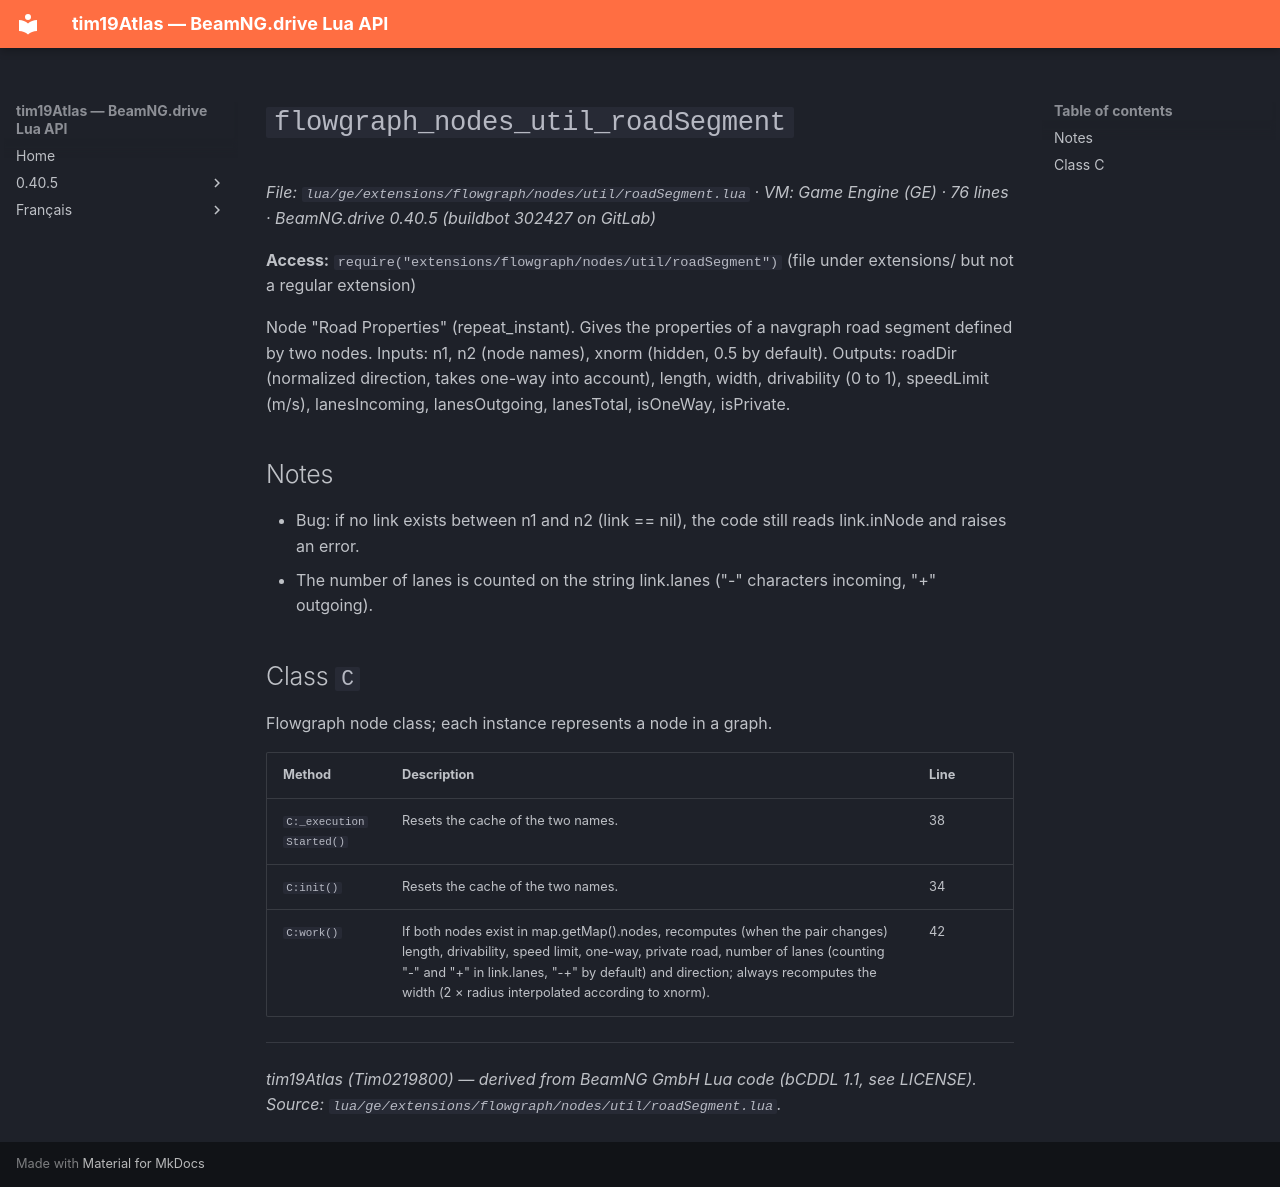

repository: Tim0219800/beamng-lua-atlas · page: 0.40.5/ge/extensions/flowgraph/nodes/util/roadSegment.html · generator: mkdocs

# `flowgraph_nodes_util_roadSegment`

*File: `lua/ge/extensions/flowgraph/nodes/util/roadSegment.lua` · VM: Game Engine (GE) · 76 lines · BeamNG.drive 0.40.5 (buildbot 302427 on GitLab)*

**Access:** `require("extensions/flowgraph/nodes/util/roadSegment")` (file under extensions/ but not a regular extension)

Node "Road Properties" (repeat_instant). Gives the properties of a navgraph road segment defined by two nodes. Inputs: n1, n2 (node names), xnorm (hidden, 0.5 by default). Outputs: roadDir (normalized direction, takes one-way into account), length, width, drivability (0 to 1), speedLimit (m/s), lanesIncoming, lanesOutgoing, lanesTotal, isOneWay, isPrivate.

## Notes

- Bug: if no link exists between n1 and n2 (link == nil), the code still reads link.inNode and raises an error.
- The number of lanes is counted on the string link.lanes ("-" characters incoming, "+" outgoing).

## Class `C`

Flowgraph node class; each instance represents a node in a graph.

| Method | Description | Line |
|---|---|---|
| `C:_executionStarted()` | Resets the cache of the two names. | 38 |
| `C:init()` | Resets the cache of the two names. | 34 |
| `C:work()` | If both nodes exist in map.getMap().nodes, recomputes (when the pair changes) length, drivability, speed limit, one-way, private road, number of lanes (counting "-" and "+" in link.lanes, "-+" by default) and direction; always recomputes the width (2 × radius interpolated according to xnorm). | 42 |

---
*tim19Atlas (Tim0219800) — derived from BeamNG GmbH Lua code (bCDDL 1.1, see LICENSE). Source: `lua/ge/extensions/flowgraph/nodes/util/roadSegment.lua`.*
